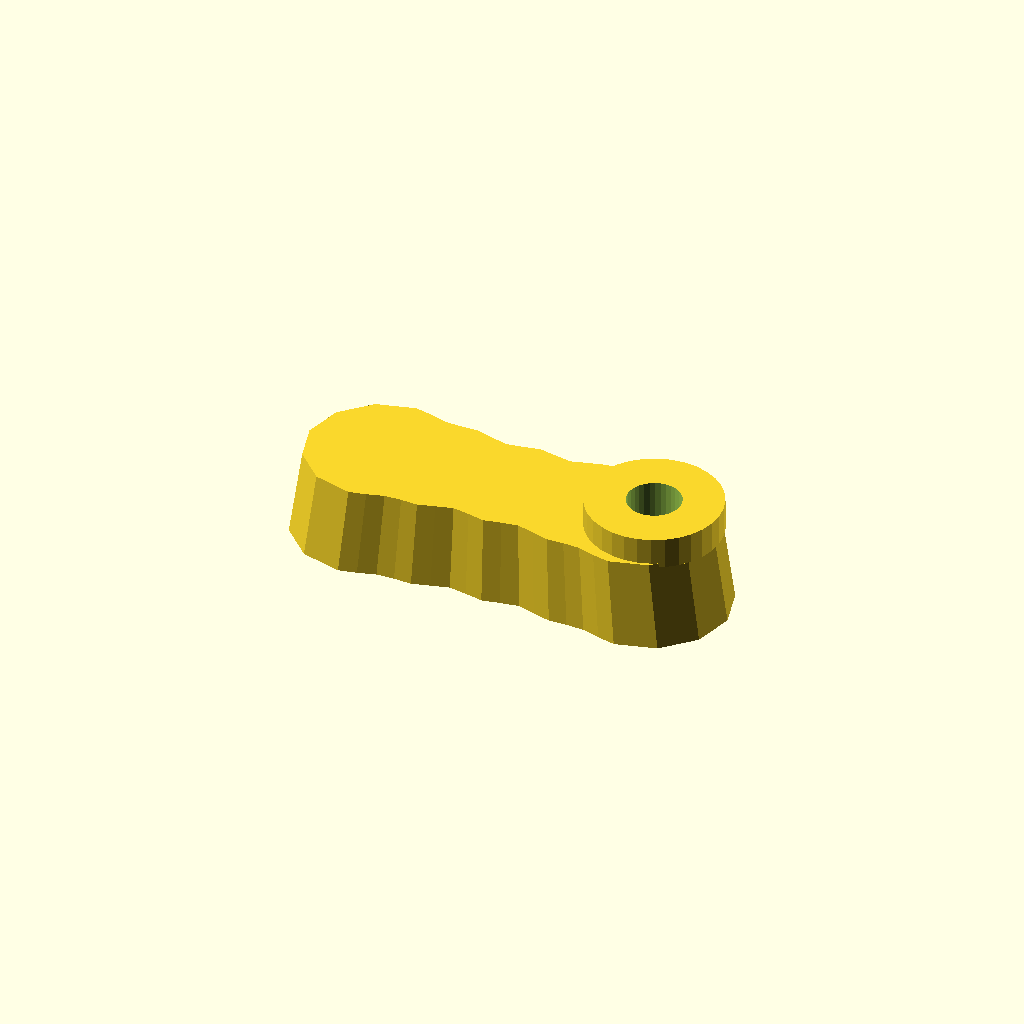
Cell 1 — every parameter at its default value.
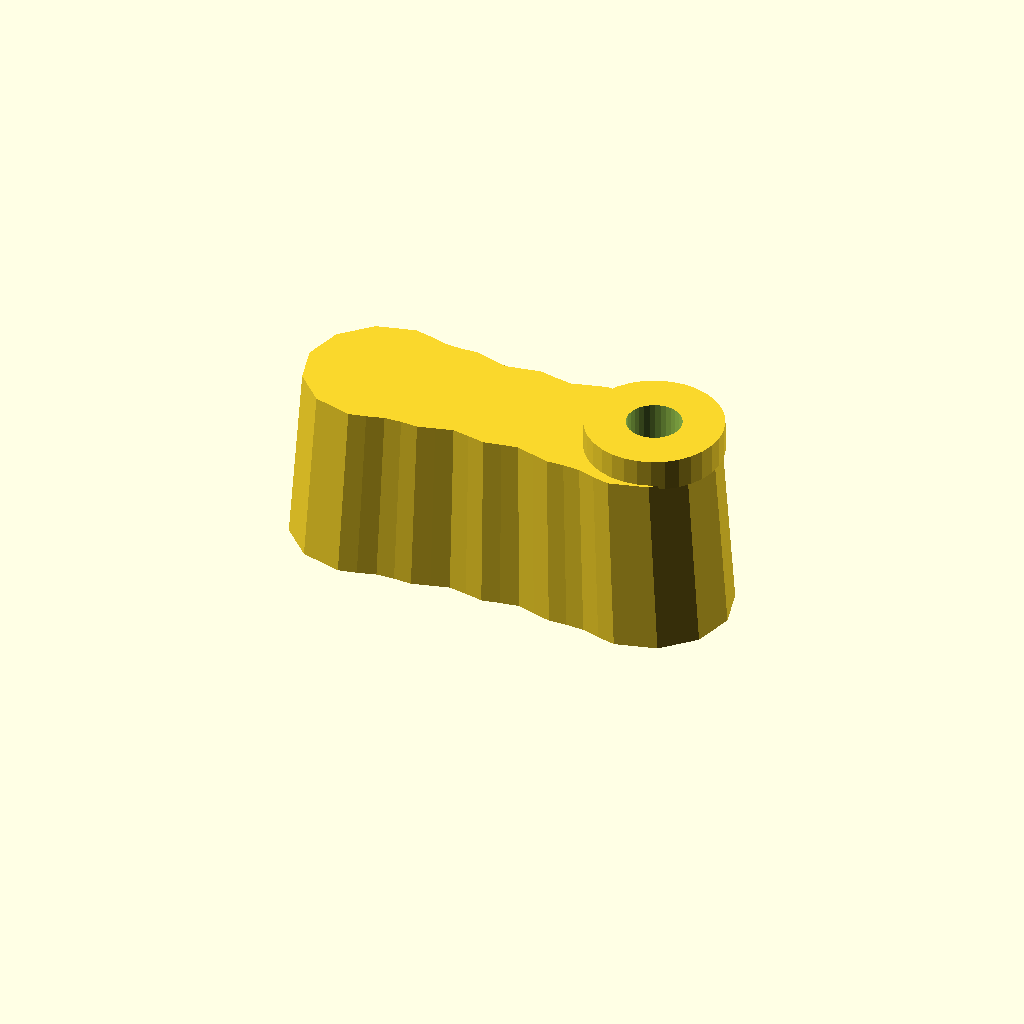
Cell 2 — thickness set to 40, the other parameters unchanged.
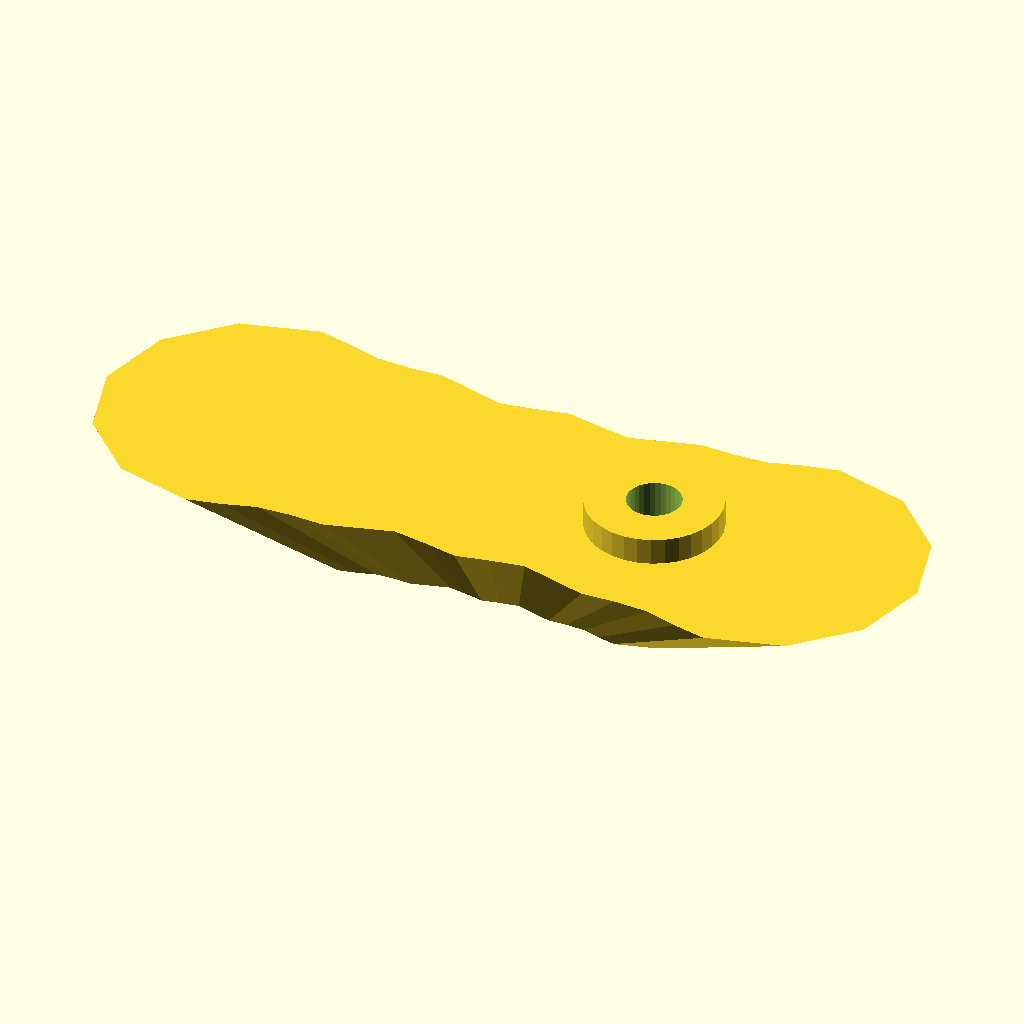
Cell 3 — draft set to 1.88, the other parameters unchanged.
One fixed orthographic camera (rotation 55°, 0°, 25°; colour scheme Cornfield) for every cell.
Source of the model, optional_data/data/gen2/handles/part_0013.scad:
$fn = 32;

// ----------------------------------------------------------------------
// Handle: 100 x 36 mm grip, 20 mm thick
// ----------------------------------------------------------------------

// --- parameters (mm) ---
length = 100;             // grip length
width = 36;               // grip width
thickness = 20;           // grip thickness
waist = 0.8;              // width factor at the middle
draft = 0.94;             // top face scale of the extrusion
scallops = 4;             // finger rests per side
ripple = 0.06;            // depth factor of the finger rests
boss_d = 30;              // mounting boss diameter
boss_h = 6;               // mounting boss height
boss_hole_d = 12;         // screw clearance through the boss
boss_r = 33;              // boss centre from the grip centre

/* ergonomic grip outline, closed spline-like polygon in the XY plane */
grip = [[-32, 18], [-28, 17.156], [-24, 15.994], [-20, 15.806], [-16, 15.989], [-12, 14.906], [-8, 13.802], [-4, 14.456], [0, 15.264], [4, 14.456], [8, 13.802], [12, 14.906], [16, 15.989], [20, 15.806], [24, 15.994], [28, 17.156], [32, 18], [41, 15.588], [47.588, 9], [50, 0], [47.588, -9], [41, -15.588], [32, -18], [32, -18], [28, -17.156], [24, -15.994], [20, -15.806], [16, -15.989], [12, -14.906], [8, -13.802], [4, -14.456], [0, -15.264], [-4, -14.456], [-8, -13.802], [-12, -14.906], [-16, -15.989], [-20, -15.806], [-24, -15.994], [-28, -17.156], [-32, -18], [-41, -15.588], [-47.588, -9], [-50, 0], [-47.588, 9], [-41, 15.588], [-32, 18]];

module grip_body() {
  linear_extrude(height = thickness, scale = draft) polygon(grip);
}

module boss_body() {
  /* sunk 1 mm into the grip so the joint overlaps */
  translate([boss_r, 0, thickness - 1]) cylinder(h = boss_h + 1, d = boss_d);
}

difference() {
  union() {
    grip_body();
    boss_body();
  }
  translate([boss_r, 0, -1]) cylinder(h = thickness + boss_h + 2, d = boss_hole_d);
}
Customizer parameters (derived from the source; name, type, default, range or options):
length: number, default 100
width: number, default 36
thickness: number, default 20
waist: number, default 0.8
draft: number, default 0.94
scallops: number, default 4
ripple: number, default 0.06
boss_d: number, default 30
boss_h: number, default 6
boss_hole_d: number, default 12
boss_r: number, default 33
